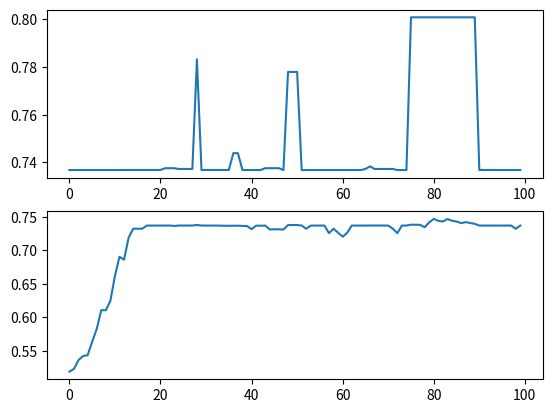

Reproduce this figure in Python.
__author__ = 'edilson'

import numpy as np
from random import randint, uniform
import matplotlib
import matplotlib.pyplot as plt


tamanho_populacao = 50
tamanho_codigo = 50
geracoes = 100
geracao_atual = 0
taxa_cruzamento = 75
taxa_mutacao = 1
media_armazenamento = [[], [], []]
apto_armazenamento = [[], [], []]
vetor4 = []
vetor5 = []
apto = []
media_apt = []
posicao_x = []
posicao_y = []
eixo = np.linspace(0, 99, 100)


def criar_populacao(tamanho_populacao, tamanho_codigo):
    populacao_criada = []
    lista = []

    for i in range(0, tamanho_populacao):
        for j in range(0, tamanho_codigo):
            lista.append(randint(0, 1))
        populacao_criada.append(lista)
        lista = []
    return populacao_criada


def bits_valores():
    precisao_bits = [200 / ((2 ** 25) - 1)]
    for k in range(1, 25):
        precisao_bits.append(precisao_bits[k - 1] * 2)
    return precisao_bits


def valor_da_variavel(vetor_precisao, cromossomo):
    eixo_x = 0
    eixo_y = 0
    for i in range(0, 25):
        if cromossomo[i]:
            eixo_x += vetor_precisao[i]
    for i in range(25, 50):
        if cromossomo[i]:
            eixo_y += vetor_precisao[i - 26]
    return eixo_x - 100, eixo_y - 100


def avaliacao_aptidao(vetor_populacao):
    vetor_aptidao = []
    for i in range(0, len(vetor_populacao)):
        aptidao = 0
        x, y = valor_da_variavel(bits_valores(), vetor_populacao[i])
        aptidao = 0.5 - (((np.sin(np.sqrt(x**2 + y**2)))**2 - 0.5) / (1 + (0.001 * (x**2 + y**2)) ** 2))
        vetor_aptidao.append(aptidao)
    return vetor_aptidao


def selecao(populacao, vetor_aptidao):
    soma, acumulador, ind = 0, vetor_aptidao[0], 0
    selecionado = []
    for i in range(0, len(vetor_aptidao)):
        soma += vetor_aptidao[i]
    num_aleatorio = uniform(0, soma)
    while len(selecionado) != 50:
        acumulador += vetor_aptidao[ind]
        if acumulador >= num_aleatorio:
            selecionado = populacao[ind]
            break
        ind += 1
    #print(selecionado)
    return selecionado


def cruzamento(populacao_1, tamanho_populacao, taxa_cruzamento):
    contador = 0
    filho_1 = []
    filho_2 = []
    populacao_2 = []
    aptidao = avaliacao_aptidao(populacao_1)

    while contador < tamanho_populacao:
        ponto = randint(1, 49)
        vetor = selecao(populacao_1, aptidao)
        pai_1 = vetor
        vetor = selecao(populacao_1, aptidao)
        pai_2 = vetor
        aleatorio = randint(0, 100)
        if aleatorio < taxa_cruzamento:
            for i in range(0, ponto):
                filho_1.append(pai_1[i])
                filho_2.append(pai_2[i])
            for i in range(ponto, 50):
                filho_1.append(pai_1[i])
                filho_2.append(pai_2[i])
            populacao_2.append(filho_1)
            populacao_2.append(filho_2)
            filho_1 = []
            filho_2 = []
            contador += 2

    return populacao_2


def mutacao(vetor_populacao, taxa_de_mutacao):
    for i in range(0, len(vetor_populacao)):
        numero_aleatorio = uniform(0, 100)
        if numero_aleatorio < taxa_de_mutacao:
            indice = randint(0, 49)
            vetor = vetor_populacao[i]
            if vetor[indice] == 0:
                vetor[indice] = 1
            else:
                vetor[indice] = 0
            vetor_populacao[i] = vetor
    return vetor_populacao


def mais_apto(aptidao):
    apto = 0
    for i in range(0, len(aptidao)):
        if apto < aptidao[i]:
            apto = aptidao[i]
    return apto


populacao = criar_populacao(tamanho_populacao, tamanho_codigo)
for j in range(0, tamanho_populacao):
    x, y = valor_da_variavel(bits_valores(), populacao[j])
    posicao_x.append(x)
    posicao_y.append(y)
for var in range(0, 3):
    while geracao_atual < geracoes:
        print(geracao_atual)
        populacao = cruzamento(populacao, tamanho_populacao, taxa_cruzamento)
        populacao = mutacao(populacao, taxa_mutacao)
        aptidao = avaliacao_aptidao(populacao)

        apto.append(mais_apto(aptidao))
        media_apt.append(sum(aptidao)/len(aptidao))
        geracao_atual += 1
    media_armazenamento[var] = media_apt
    apto_armazenamento[var] = apto

vetor1 = media_armazenamento[0]
vetor2 = media_armazenamento[1]
vetor3 = media_armazenamento[2]
apto1 = apto_armazenamento[0]
apto2 = apto_armazenamento[1]
apto3 = apto_armazenamento[2]

print(len(vetor1))
for i in range(0, 100):
    vetor4.append((vetor1[i] + vetor2[i] + vetor3[i])/3)
    vetor5.append((apto1[i] + apto2[i] + apto3[i])/3)


"""
matplotlib.rcParams['axes.unicode_minus'] = False
fig = plt.figure()
ax = fig.add_subplot(111)
ax.plot(posicao_x, posicao_y, 'o')
"""
f, vetor = plt.subplots(2)
vetor[0].plot(eixo, apto)
vetor[1].plot(eixo, vetor4)

plt.show()
